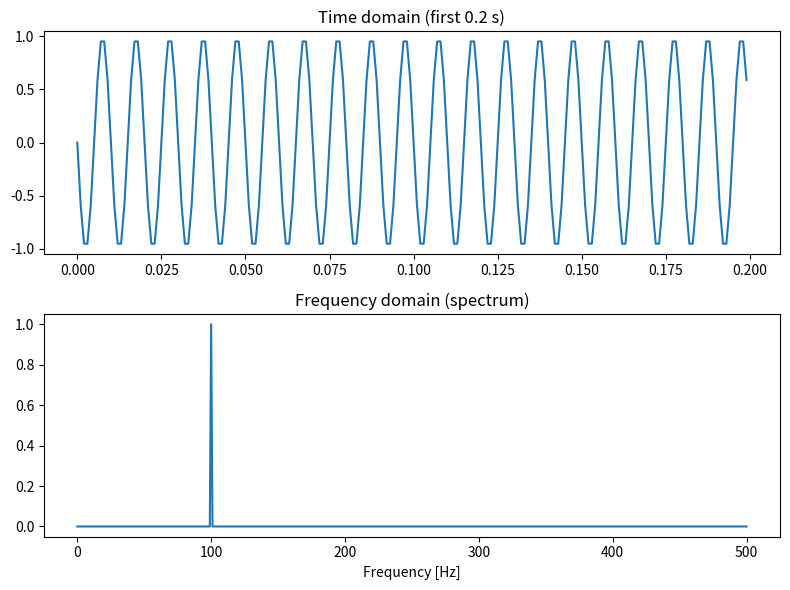

The matplotlib source for this figure:
import numpy as np
import matplotlib.pyplot as plt

fs = 1000.0
t = np.arange(0, 1, 1 / fs)

# x = (1.0 * np.sin(2 * np.pi * 50 * t)
#      + 0.5 * np.sin(2 * np.pi * 120 * t)
#      + 0.3 * np.random.randn(len(t)))
x = np.sin(2 * np.pi * 900 * t)

X = np.fft.rfft(x)
freqs = np.fft.rfftfreq(len(x), 1 / fs)
amp = np.abs(X) / len(x) * 2

fig, (ax1, ax2) = plt.subplots(2, 1, figsize=(8,6))
ax1.plot(t[:200], x[:200])
ax1.set_title("Time domain (first 0.2 s)")
ax2.plot(freqs, amp)
ax2.set_title("Frequency domain (spectrum)")
ax2.set_xlabel("Frequency [Hz]")
plt.tight_layout()
plt.show()
